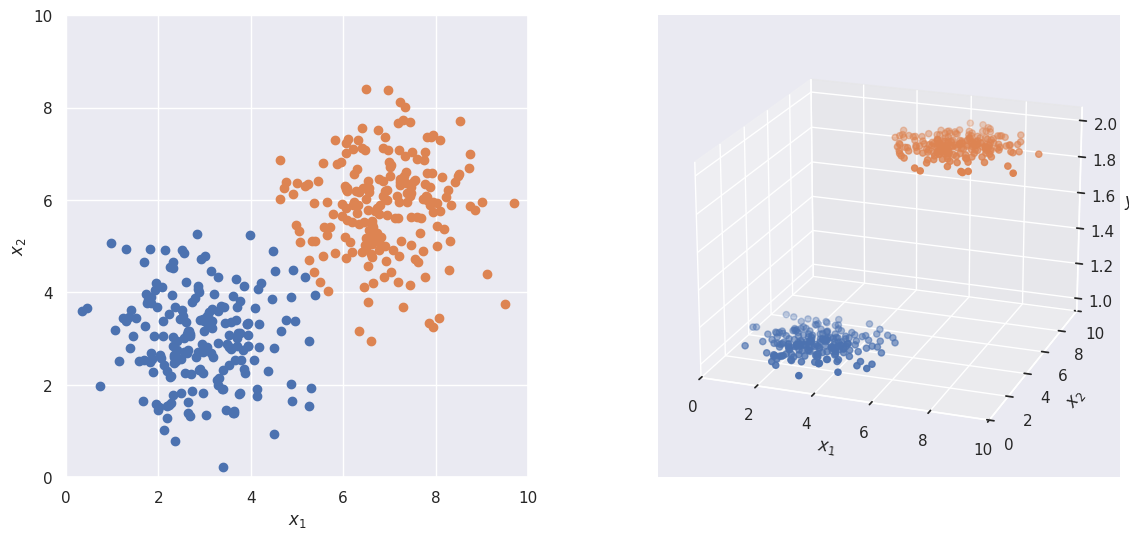
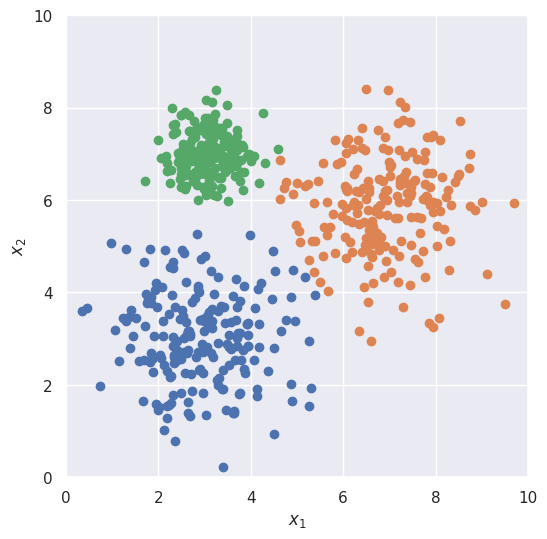
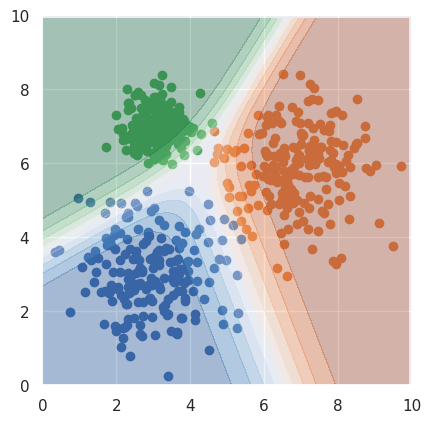

Write the Python code that produced these figures, in order.
# 準備あれこれ
import numpy as np
import matplotlib.pyplot as plt
from matplotlib import animation, rc  # アニメーションのため
import pandas as pd
import seaborn
seaborn.set()

## 2次元正規分布で2クラスまたは3クラスのデータを生成する関数

def getData(nclass=2, seed = None):

    assert nclass == 2 or nclass == 3

    if seed != None:
        np.random.seed( seed )

    # 2次元の spherical な正規分布3つからデータを生成
    X0 = 1.0*np.random.randn(200, 2) + [3.0, 3.0]
    X1 = 1.0*np.random.randn(200, 2) + [7.0, 6.0]
    X2 = 0.5*np.random.randn(200, 2) + [3.0, 7.0]

    # それらのラベル用のarray
    lab0 = np.zeros(X0.shape[0], dtype = int)
    lab1 = np.zeros(X1.shape[0], dtype = int) + 1
    lab2 = np.zeros(X2.shape[0], dtype = int) + 2

    # X （入力データ）, label （クラスラベル）, y（教師信号） をつくる
    if nclass == 2:
        X = np.vstack((X0, X1))
        label = np.hstack((lab0, lab1))
        y = np.zeros(X.shape[0])
        y[label == 1] = 1.0
    else:
        X = np.vstack((X0, X1, X2))
        label = np.hstack((lab0, lab1, lab2))
        y = np.zeros((X.shape[0], nclass))
        for ik in range(nclass):
            y[label == ik, ik] = 1.0

    return X, label, y

# データの準備
X2c, lab2c, y2c = getData(nclass=2, seed=0)
N, D = X2c.shape
X2c = np.vstack((np.ones(N), X2c.T)).T
print(f'データ数 N = {N}, 次元数 D = {D}')

fig = plt.figure(facecolor='white', figsize=(14, 6))

# 左の2次元散布図
ax0 = fig.add_subplot(121)
ax0.set_xlim(0, 10)
ax0.set_ylim(0, 10)
ax0.set_aspect('equal')
ax0.scatter(X2c[y2c == 0, 1], X2c[y2c == 0, 2]) # blue
ax0.scatter(X2c[y2c == 1, 1], X2c[y2c == 1, 2]) # orange
ax0.set_xlabel('$x_1$')
ax0.set_ylabel('$x_2$')

# 右の3次元散布図
elevation = 20
azimuth = -70
ax1 = fig.add_subplot(122, projection='3d')
ax1.scatter(X2c[y2c==0, 1], X2c[y2c==0, 2], 1) # blue
ax1.scatter(X2c[y2c==1, 1], X2c[y2c==1, 2], 2) # orange
ax1.set_xlim(0, 10)
ax1.set_ylim(0, 10)
ax1.view_init(elevation, azimuth)
ax1.set_xlabel('$x_1$')
ax1.set_ylabel('$x_2$')
ax1.set_zlabel('$y$')

plt.show()

# モデル出力の計算
def model2(X, w):
    return 1.0 / (1.0 + np.exp(-(X @ w)))

# 交差エントロピーと正解数
def score2(yt, y):
    ce = -np.sum(y*np.log(yt)+(1.0-y)*np.log(1.0-yt)) # 交差エントロピー
    count = np.sum((yt >= 0.5)*y) + np.sum((yt < 0.5)*(1 - y)) # 正解数
    return ce, count

# 勾配の計算
def grad2(X, yt, y):
    return (yt - y) @ X

# パラメータの初期化
w = (np.random.random(D+1) - 0.5) * 0.2 # [-0.1, 0.1) の一様乱数

# 学習係数と学習繰り返し回数
eta = 0.2/N
nitr = 1000

# 学習
for i in range(nitr+1):
    yt = model2(X2c, w)     # モデル出力の計算
    ce, count = score2(yt, y2c) # 交差エントロピーと正解数の計算
    dw = grad2(X2c, yt, y2c) # 勾配の計算
    w -= eta * dw       # パラメータの更新
    if (i < 100 and i % 10 == 0) or (i % 100 == 0):
        print(f'{i}  {ce:.4f}  {float(count)/N}')

# パラメータの初期化
w = (np.random.random(D+1) - 0.5) * 0.2 # [-0.1, 0.1) の一様乱数

# 学習係数と学習繰り返し回数
eta = 0.2/N
nitr = 1000

fig = plt.figure(facecolor='white', figsize=(12, 6))
ax1 = fig.add_subplot(121, projection='3d')
ax2 = fig.add_subplot(122)
elevation = 20
azimuth = -70
ax1.view_init(elevation, azimuth)
ax1.set_xlim(0, 10)
ax1.set_ylim(0, 10)
ax1.set_zlim(0, 1)
ax1.scatter(X2c[y2c==0, 1], X2c[y2c==0, 2], 0)
ax1.scatter(X2c[y2c==1, 1], X2c[y2c==1, 2], 1)
#fig.show()

ax2.set_xlim(0, nitr)
ax2.set_ylim(0, 300)

aList = []
xx, yy = np.meshgrid(np.linspace(0, 10, num=16), np.linspace(0, 10, num=16))
xxr, yyr = xx.ravel(), yy.ravel()
XX = np.vstack((np.ones(xxr.shape[0]), xxr, yyr)).T

iList = []
ceList = []

for i in range(nitr+1):

    yt = model2(X2c, w)     # モデル出力の計算
    ce, count = score2(yt, y2c) # 交差エントロピーと正解数の計算
    dw = grad2(X2c, yt, y2c) # 勾配の計算
    w -= eta * dw       # パラメータの更新

    if (i < 100 and i % 10 == 0) or i % 100 == 0:
        iList.append(i)
        ceList.append(ce)
        ZZ = model2(XX, w)
        zz = ZZ.reshape(xx.shape)
        a1 = ax1.plot_wireframe(xx, yy, zz, color='green')
        a2 = ax2.plot(iList, ceList, color='blue', marker='.')
        rr = count/N*100
        s = f'H = {ce:.3f}\nrate = {rr:.1f}%'
        a3 = ax2.text(500, 240, s, size=20)
        aList.append([a1]+a2 + [a3])

anim = animation.ArtistAnimation(fig, aList, interval=300)
rc('animation', html='jshtml')
plt.close()
anim


# データの準備
K = 3
X3c, lab3c, Y3c = getData(nclass=K, seed=0)
N, D = X3c.shape
X3c = np.vstack((np.ones(N), X3c.T)).T
print(f'データ数 N = {N}, 次元数 D = {D}')

fig = plt.figure(facecolor='white', figsize=(14, 6))

# 2次元散布図
ax0 = fig.add_subplot(111)
ax0.set_xlim(0, 10)
ax0.set_ylim(0, 10)
ax0.set_aspect('equal')
ax0.scatter(X3c[lab3c == 0, 1], X3c[lab3c == 0, 2]) # blue
ax0.scatter(X3c[lab3c == 1, 1], X3c[lab3c == 1, 2]) # orange
ax0.scatter(X3c[lab3c == 2, 1], X3c[lab3c == 2, 2]) # green
ax0.set_xlabel('$x_1$')
ax0.set_ylabel('$x_2$')

plt.show()

# モデル出力の計算
def modelK(X, W):
    s = np.exp(X @ W.T)
    Yt = s / np.sum(s, axis=1)[:, np.newaxis]
    return Yt

# 交差エントロピーと正解数
def scoreK(Y, Yt):
    ce = -np.sum(Y * np.log(Yt))/len(Y)
    count = np.sum(np.argmax(Y, axis=1) == np.argmax(Yt, axis=1))
    return ce, count

# 勾配の計算
def gradK(X, Y, Yt):
    return (Yt - Y).T @ X

# パラメータの初期化
W = (np.random.random((K, D+1)) - 0.5) * 0.2 # [-0.1, 0.1) の一様乱数

# 学習係数と学習繰り返し回数
eta = 0.2/N
nitr = 1000

# 学習
for i in range(nitr+1):
    Yt = modelK(X3c, W)        # モデル出力の計算
    ce, count = scoreK(Y3c, Yt) # 交差エントロピーと正解数の計算
    dW = gradK(X3c, Y3c, Yt)   # 勾配の計算
    W -= eta * dW              # パラメータの更新
    if (i < 100 and i % 10 == 0) or (i % 100 == 0):
        print(f'{i}  {ce:.4f}  {float(count)/N}')

# グラフ描画用のグリッドデータの作成
xmin, xmax = 0, 10
ymin, ymax = 0, 10
npoints = 100
dx, dy = (xmax - xmin)/npoints, (ymax - ymin)/npoints
x_mesh, y_mesh = np.mgrid[xmin:xmax:dx, ymin:ymax:dy]
X_mesh = np.dstack((x_mesh, y_mesh))

# X_mesh の各点における事後確率の推定
XX = X_mesh.reshape((-1, 2))
XX = np.vstack((np.ones(len(XX)), XX.T)).T
Yt = modelK(XX, W)
pp = Yt.reshape((X_mesh.shape[0], X_mesh.shape[1], K))

# グラフの描画
fig, ax = plt.subplots()
cmap = ['Blues', 'Oranges', 'Greens']
for k in range(K):
    ax.scatter(X3c[lab3c == k, 1], X3c[lab3c == k, 2])
    ax.contourf(x_mesh, y_mesh, pp[:, :, k], levels=[0.5, 0.6, 0.7, 0.8, 0.9, 1.0], cmap=cmap[k], alpha=0.3)
ax.set_xlim(xmin, xmax)
ax.set_ylim(ymin, ymax)
ax.set_aspect('equal')
plt.show()

